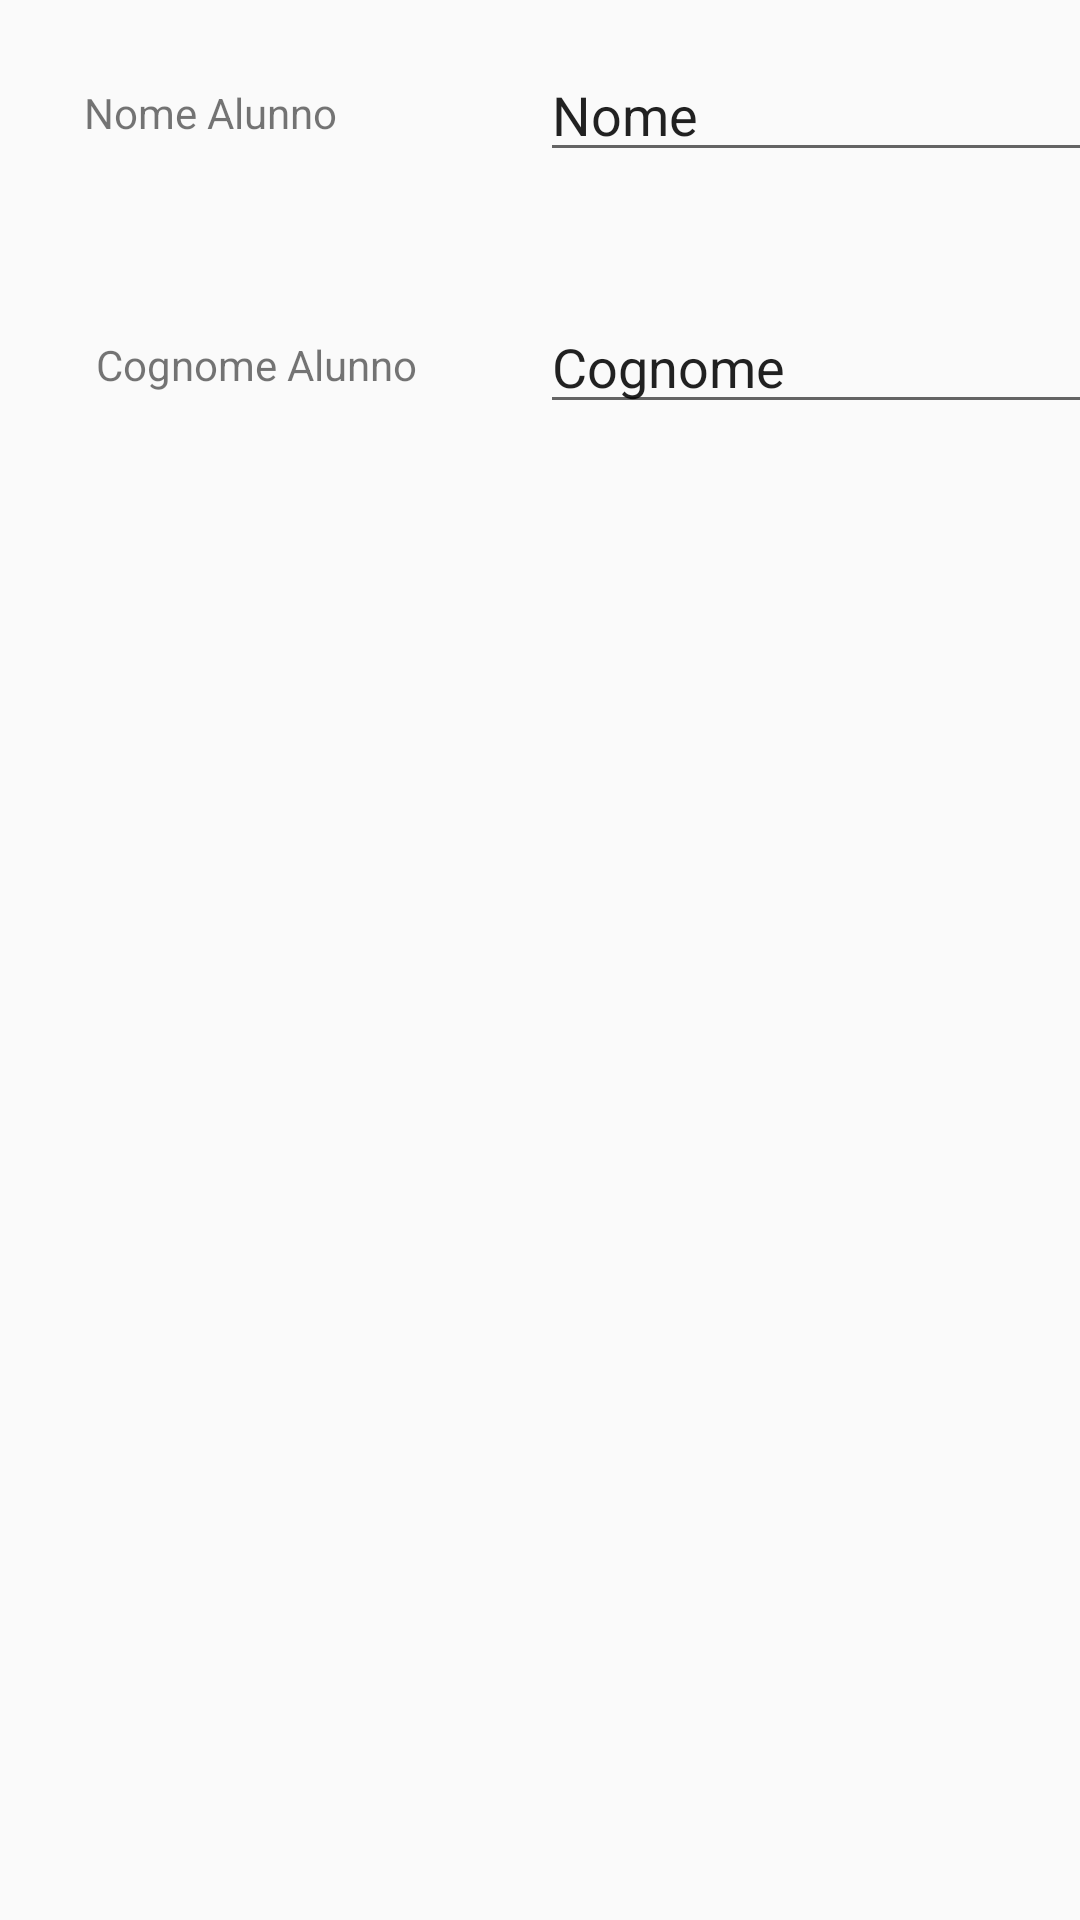

Produce the Android XML layout that renders to this screen, including the resource entries it uses.
<!-- AndroidManifest.xml: application theme AppTheme -->
<!-- res/layout/lo_student_update.xml -->
<?xml version="1.0" encoding="utf-8"?>
<androidx.constraintlayout.widget.ConstraintLayout xmlns:android="http://schemas.android.com/apk/res/android"
                                                   xmlns:app="http://schemas.android.com/apk/res-auto" xmlns:tools="http://schemas.android.com/tools" android:orientation="vertical"
                                                   android:layout_width="match_parent"
                                                   android:layout_height="match_parent" android:id="@+id/ConstraintLayout">

    <EditText
            android:layout_width="wrap_content"
            android:layout_height="wrap_content"
            android:inputType="textPersonName"
            android:text="Nome"
            android:ems="10"
            android:id="@+id/editUpStudentName"
            android:layout_marginTop="16dp"
            app:layout_constraintTop_toTopOf="parent"
            android:layout_marginStart="180dp"
            app:layout_constraintStart_toStartOf="parent"
            android:layout_marginLeft="180dp"/>
    <TextView
            android:text="Nome Alunno"
            android:layout_width="wrap_content"
            android:layout_height="wrap_content"
            android:id="@+id/textView2"
            app:layout_constraintStart_toStartOf="parent"
            android:layout_marginLeft="28dp"
            android:layout_marginStart="28dp"
            android:layout_marginTop="28dp"
            app:layout_constraintTop_toTopOf="parent"/>

    <EditText
            android:id="@+id/editUpStudentSurname"
            android:layout_width="wrap_content"
            android:layout_height="wrap_content"
            android:layout_marginStart="180dp"
            android:layout_marginLeft="180dp"
            android:layout_marginTop="100dp"
            android:ems="10"
            android:inputType="textPersonName"
            android:text="Cognome"
            app:layout_constraintStart_toStartOf="parent"
            app:layout_constraintTop_toTopOf="parent" />

    <TextView
            android:id="@+id/textView3"
            android:layout_width="wrap_content"
            android:layout_height="wrap_content"
            android:layout_marginStart="32dp"
            android:layout_marginLeft="32dp"
            android:layout_marginTop="112dp"
            android:text="Cognome Alunno"
            app:layout_constraintStart_toStartOf="parent"
            app:layout_constraintTop_toTopOf="parent" />
</androidx.constraintlayout.widget.ConstraintLayout>
<!-- resources referenced by this layout -->
<resources>
  <style name="AppTheme" parent="Theme.AppCompat.Light.DarkActionBar">
          
          <item name="colorPrimary">@color/colorPrimary</item>
          <item name="colorPrimaryDark">@color/colorPrimaryDark</item>
          <item name="colorAccent">@color/colorAccent</item>
      </style>
  <color name="colorPrimary">#7986CB</color>
  <color name="colorPrimaryDark">#B23D47BD</color>
  <color name="colorAccent">#D81B60</color>
</resources>
